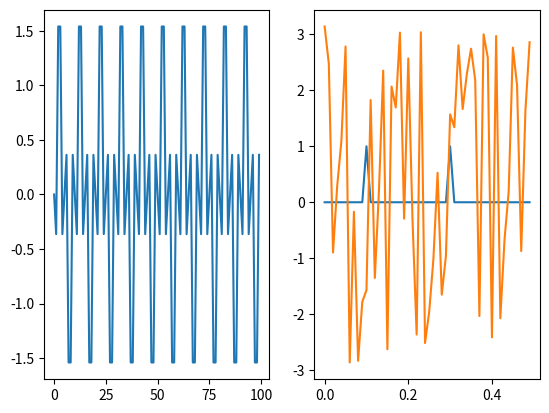

Recreate this plot in Python.
import numpy as np
import math
import matplotlib.pyplot as plt


def dft(x):
    N = len(x)
    fourier = np.zeros((len(x), 2))
    two_pi = 2. * math.pi
    for k in range(N):
        for n in range(N):
            fourier[k, 0] += x[n] * math.cos(two_pi * k * n / N)
            fourier[k, 1] += x[n] * math.sin(-two_pi * k * n / N)

    magnitude = np.sqrt(fourier[..., 0] ** 2 + fourier[..., 1] ** 2)
    phase = np.arctan2(fourier[..., 1], fourier[..., 0])  # arctan(b/a)
    return magnitude, phase


if __name__ == "__main__":
    x = np.arange(100)
    freq1 = 0.1
    freq2 = 0.3
    y1 = np.sin(x * 2 * math.pi * freq1)  # 频率为0.1的正弦波
    y2 = np.sin(x * 2 * math.pi * freq2 + math.pi)  # 频率为0.3的正弦波, 相位为pi
    y = y1 + y2  # 两个不同频率的波叠加
    magnitude, phase = dft(y)  # 傅里叶变换得到频率的振幅和相位
    magnitude = magnitude * 2 / len(x)  # 对齐振幅的数量级
    frequency = x / len(x)  # 对齐频率的数量级
    plt.subplot(1, 2, 1)
    plt.plot(x, y)
    plt.subplot(1, 2, 2)
    left = len(x) // 2  # 傅里叶变换的后半部分代表“负频率”与前半部分对称，可视化时可以忽略掉
    plt.plot(frequency[:left], magnitude[:left])
    plt.plot(frequency[:left], phase[:left])
    plt.show()